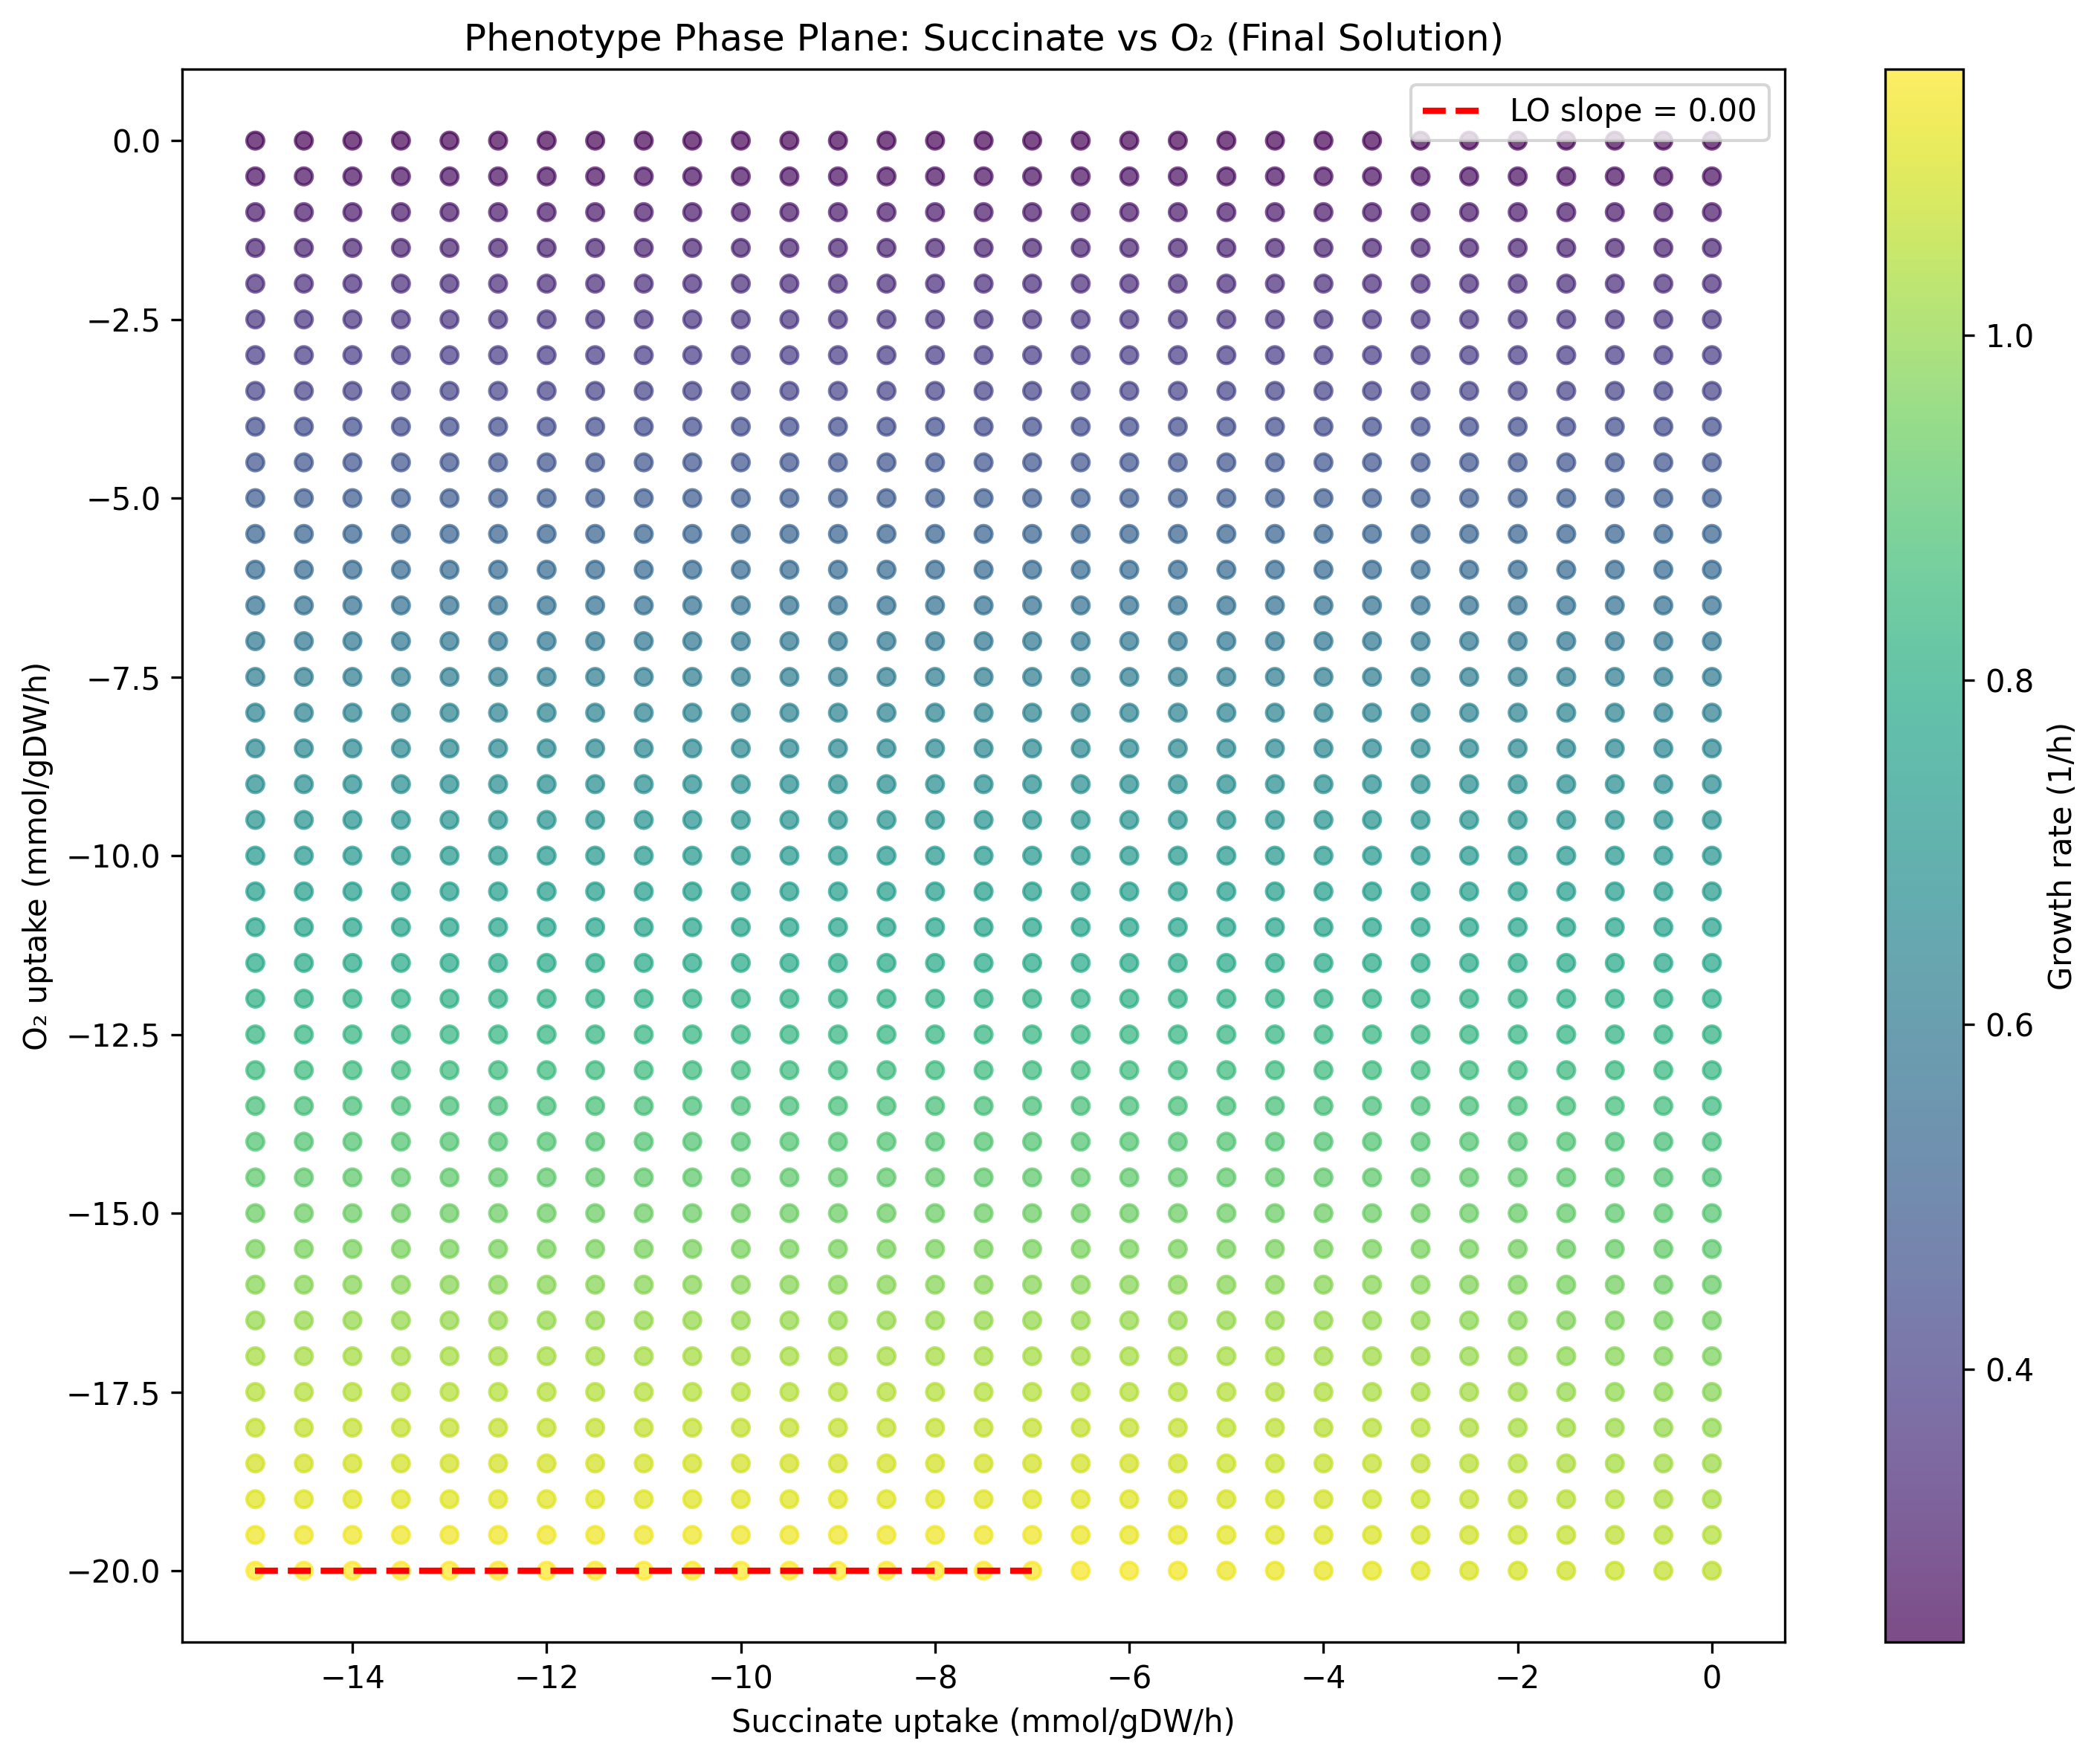

Values plotted in this chart, from the file beside it:
substrate_flux, o2_flux, growth_rate
0.0, 0.0, 0.2415
0.0, -0.5, 0.2671
0.0, -1.0, 0.292
0.0, -1.5, 0.317
0.0, -2.0, 0.3419
0.0, -2.5, 0.3669
0.0, -3.0, 0.3918
0.0, -3.5, 0.4167
0.0, -4.0, 0.4417
0.0, -4.5, 0.4666
0.0, -5.0, 0.4915
0.0, -5.5, 0.5165
0.0, -6.0, 0.5407
0.0, -6.5, 0.562
0.0, -7.0, 0.5833
0.0, -7.5, 0.6045
0.0, -8.0, 0.6258
0.0, -8.5, 0.6471
0.0, -9.0, 0.6683
0.0, -9.5, 0.6896
0.0, -10.0, 0.7109
0.0, -10.5, 0.7321
0.0, -11.0, 0.7534
0.0, -11.5, 0.7747
0.0, -12.0, 0.7959
0.0, -12.5, 0.8172
0.0, -13.0, 0.8347
0.0, -13.5, 0.8508
0.0, -14.0, 0.867
0.0, -14.5, 0.8831
0.0, -15.0, 0.8992
0.0, -15.5, 0.9153
0.0, -16.0, 0.9315
0.0, -16.5, 0.9476
0.0, -17.0, 0.9637
0.0, -17.5, 0.9799
0.0, -18.0, 0.996
0.0, -18.5, 1.012
0.0, -19.0, 1.028
0.0, -19.5, 1.044
0.0, -20.0, 1.061
-0.5, 0.0, 0.2415
-0.5, -0.5, 0.2671
-0.5, -1.0, 0.292
-0.5, -1.5, 0.317
-0.5, -2.0, 0.3419
-0.5, -2.5, 0.3669
-0.5, -3.0, 0.3918
-0.5, -3.5, 0.4167
-0.5, -4.0, 0.4417
-0.5, -4.5, 0.4666
-0.5, -5.0, 0.4915
-0.5, -5.5, 0.5165
-0.5, -6.0, 0.5414
-0.5, -6.5, 0.5647
-0.5, -7.0, 0.5859
-0.5, -7.5, 0.6072
-0.5, -8.0, 0.6285
-0.5, -8.5, 0.6497
-0.5, -9.0, 0.671
... 1,211 more rows
